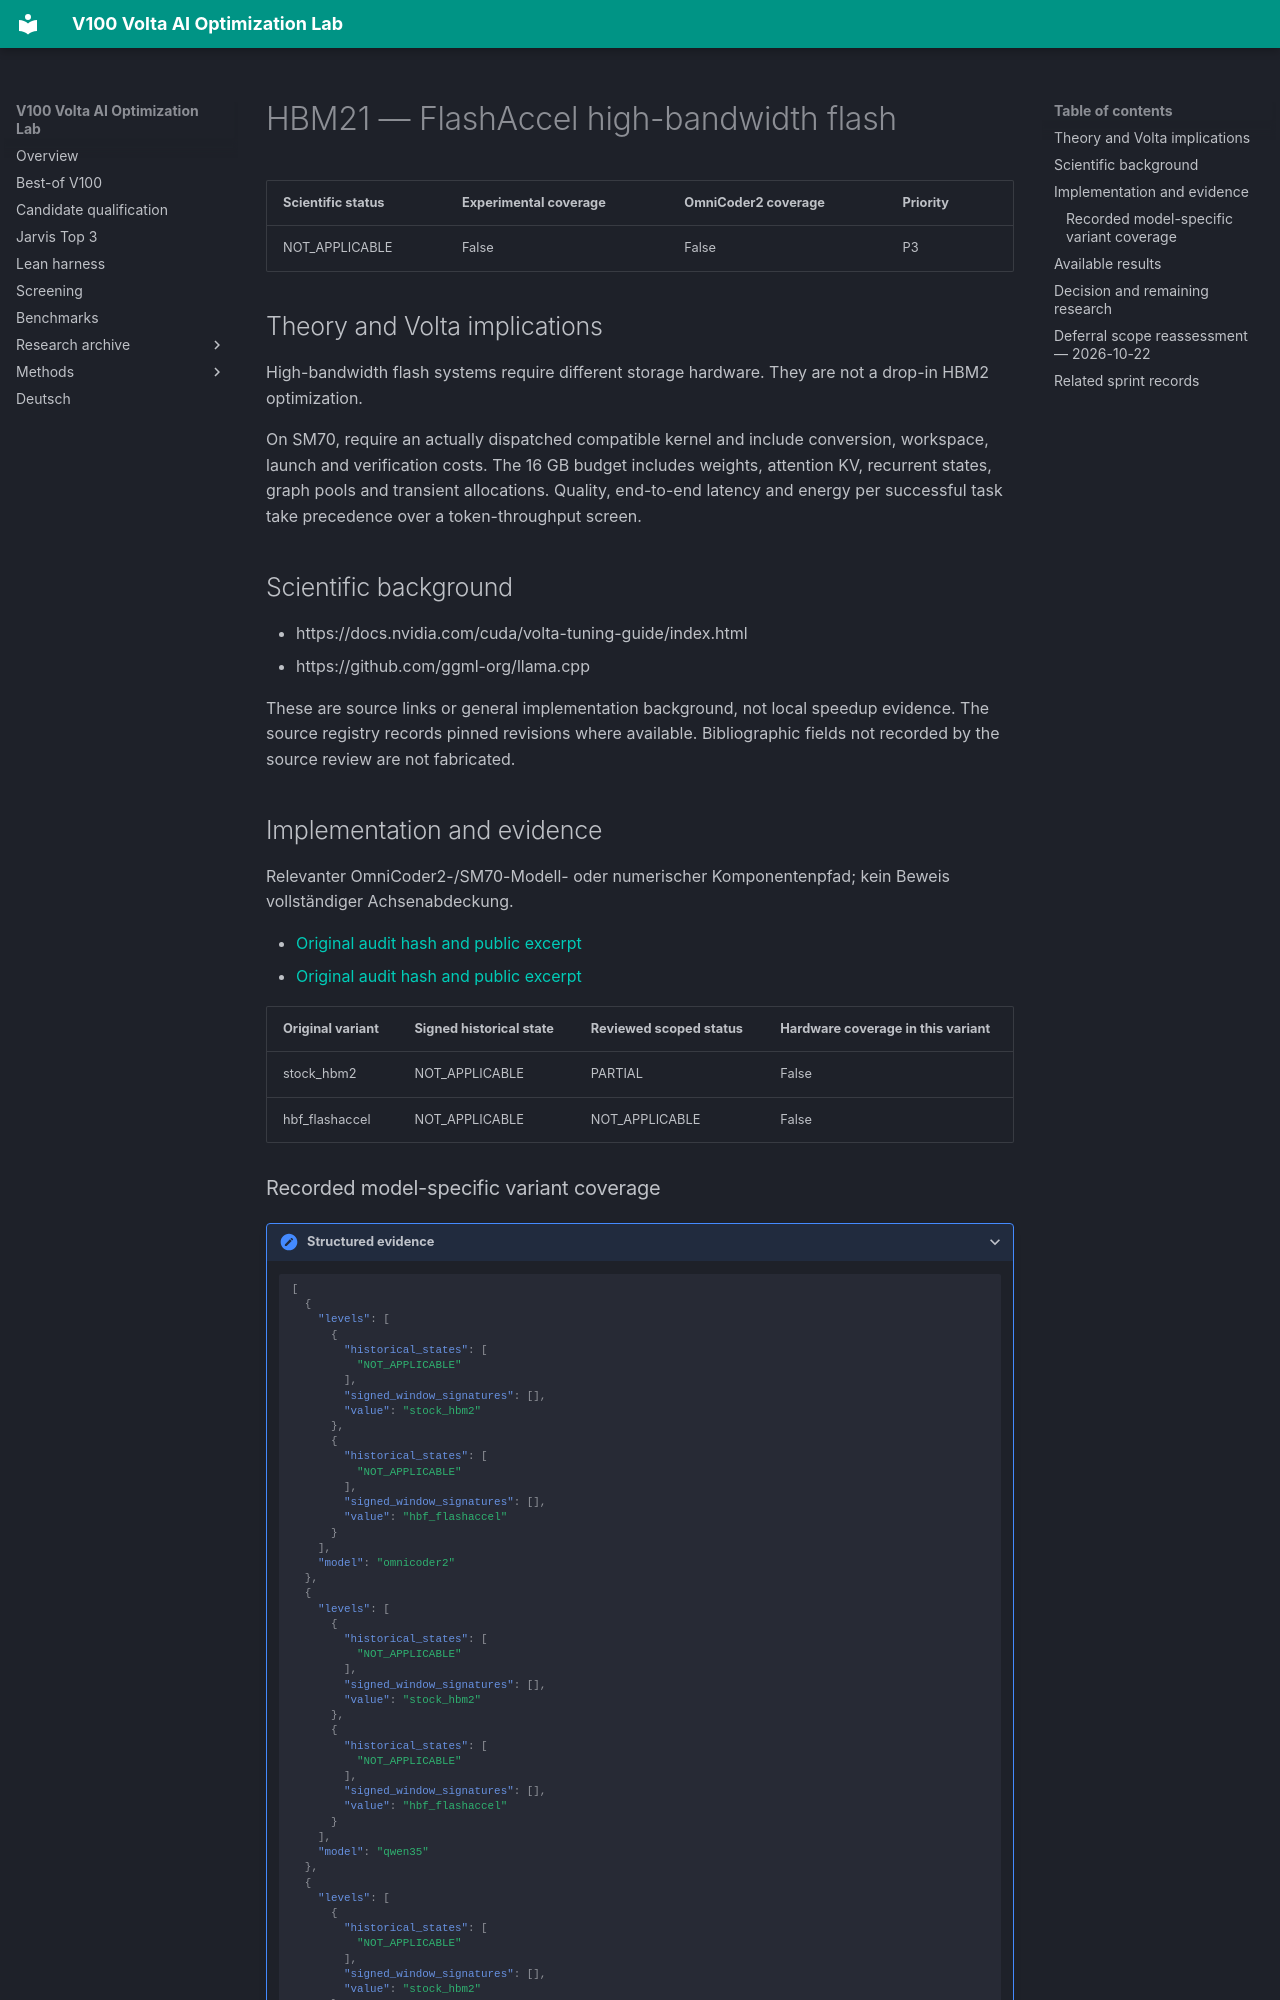

repository: Maxxxel/v100-volta-ai-optimization-lab · page: factors/HBM21/index.html · generator: mkdocs

# HBM21 — FlashAccel high-bandwidth flash

| Scientific status | Experimental coverage | OmniCoder2 coverage | Priority |
|---|---|---|---|
| NOT_APPLICABLE | False | False | P3 |


## Theory and Volta implications

High-bandwidth flash systems require different storage hardware. They are not a drop-in HBM2 optimization.

On SM70, require an actually dispatched compatible kernel and include conversion, workspace, launch and verification costs. The 16 GB budget includes weights, attention KV, recurrent states, graph pools and transient allocations. Quality, end-to-end latency and energy per successful task take precedence over a token-throughput screen.

## Scientific background

- https://docs.nvidia.com/cuda/volta-tuning-guide/index.html
- https://github.com/ggml-org/llama.cpp

These are source links or general implementation background, not local speedup evidence. The source registry records pinned revisions where available. Bibliographic fields not recorded by the source review are not fabricated.

## Implementation and evidence

Relevanter OmniCoder2-/SM70-Modell- oder numerischer Komponentenpfad; kein Beweis vollständiger Achsenabdeckung.

- [Original audit hash and public excerpt](../audits/audit-562eaeb901f0c1b39e99.md)
- [Original audit hash and public excerpt](../audits/audit-bc43e8b613cc983bfb4a.md)

| Original variant | Signed historical state | Reviewed scoped status | Hardware coverage in this variant |
|---|---|---|---|
| stock_hbm2 | NOT_APPLICABLE | PARTIAL | False |
| hbf_flashaccel | NOT_APPLICABLE | NOT_APPLICABLE | False |
